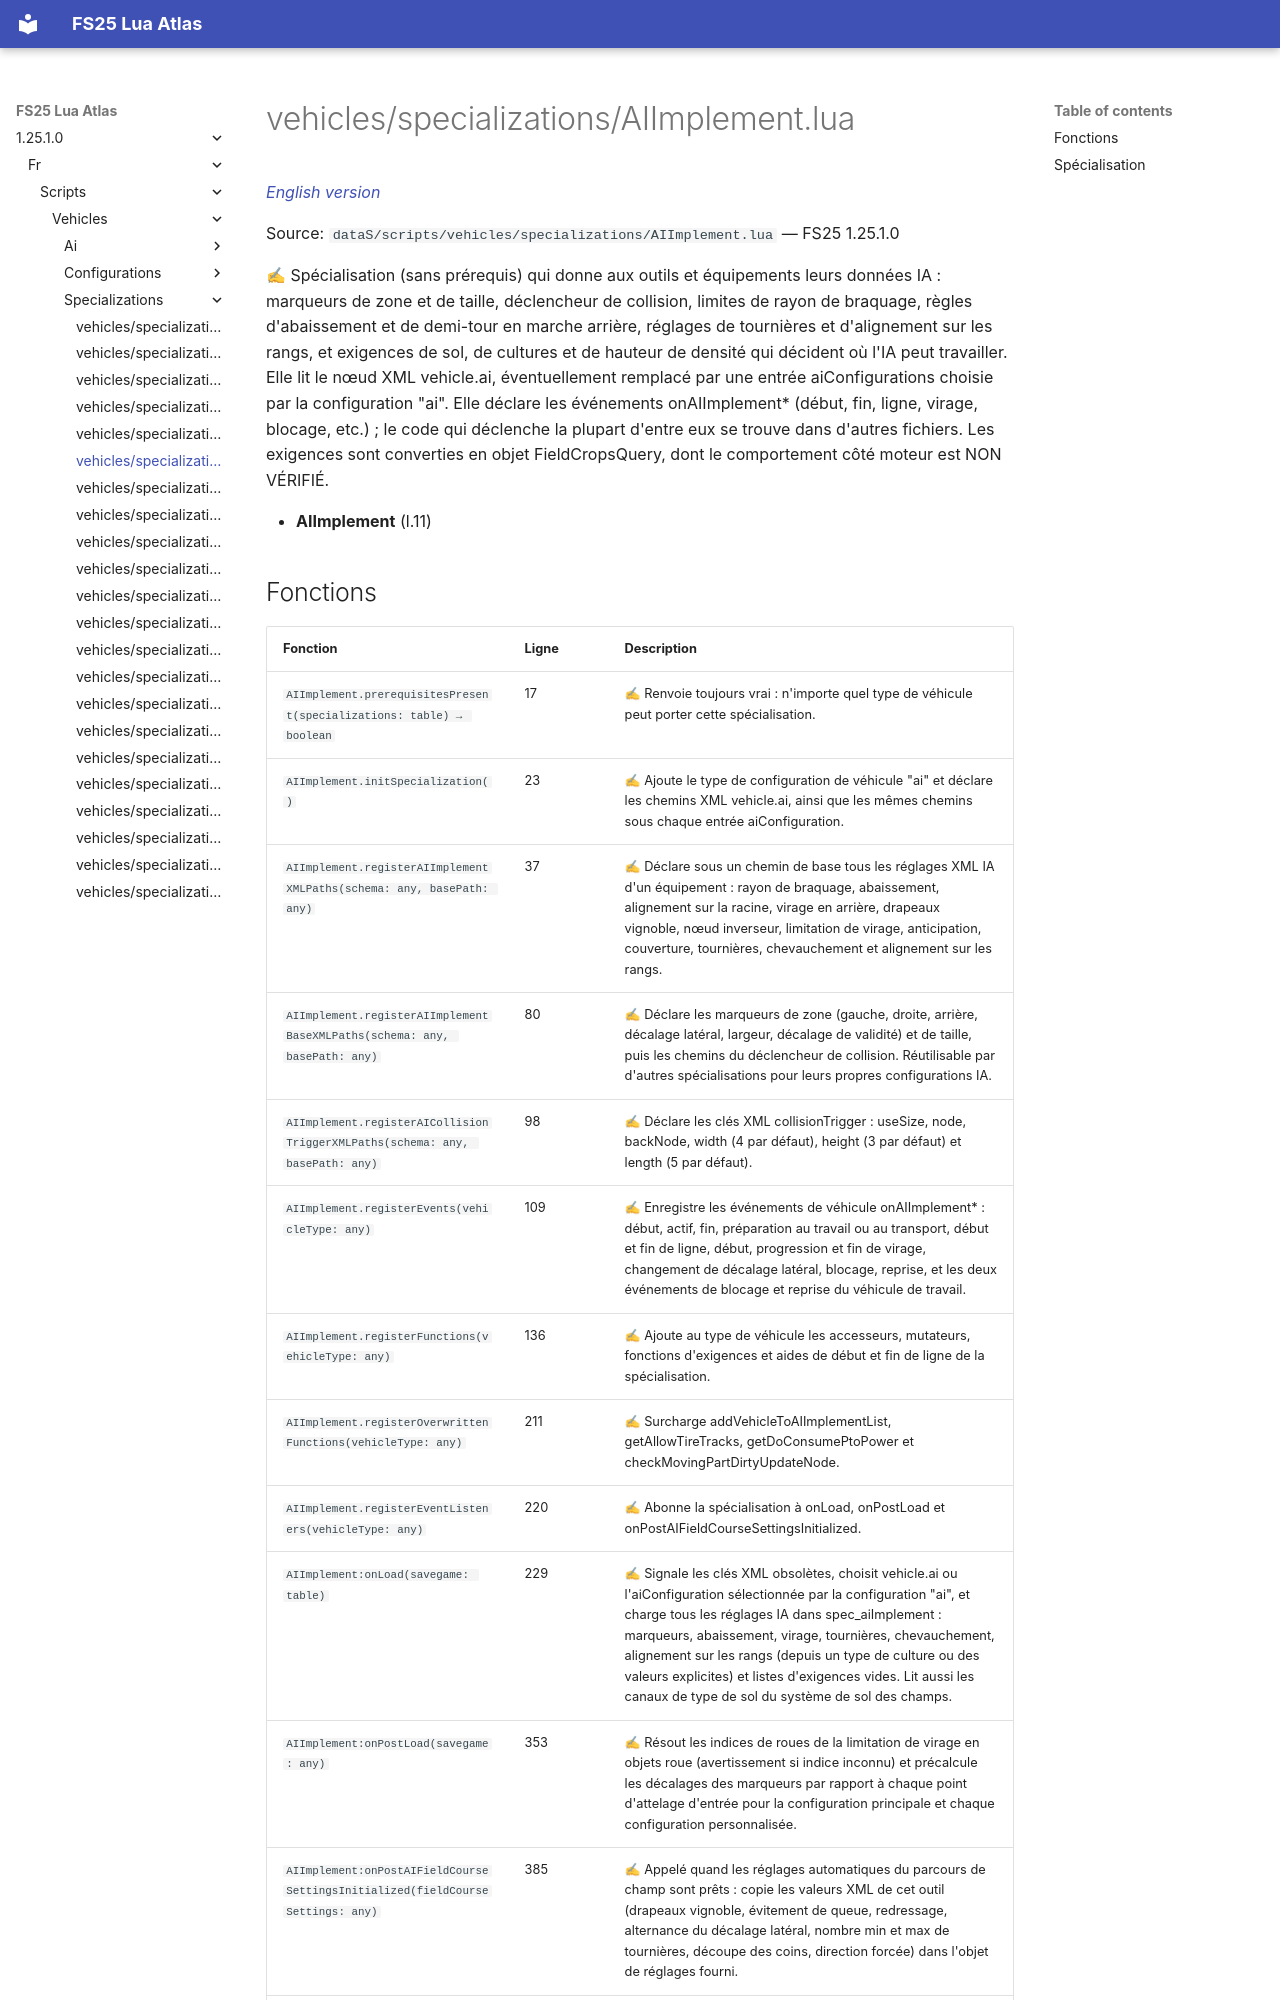

repository: Tim0219800/fs25-lua-atlas · page: 1.25.1.0/fr/scripts/vehicles/specializations/AIImplement.html · generator: mkdocs

# vehicles/specializations/AIImplement.lua

*[English version](../../../../scripts/vehicles/specializations/AIImplement.md)*

Source: `dataS/scripts/vehicles/specializations/AIImplement.lua` — FS25 1.25.1.0

✍ Spécialisation (sans prérequis) qui donne aux outils et équipements leurs données IA : marqueurs de zone et de taille, déclencheur de collision, limites de rayon de braquage, règles d'abaissement et de demi-tour en marche arrière, réglages de tournières et d'alignement sur les rangs, et exigences de sol, de cultures et de hauteur de densité qui décident où l'IA peut travailler. Elle lit le nœud XML vehicle.ai, éventuellement remplacé par une entrée aiConfigurations choisie par la configuration "ai". Elle déclare les événements onAIImplement* (début, fin, ligne, virage, blocage, etc.) ; le code qui déclenche la plupart d'entre eux se trouve dans d'autres fichiers. Les exigences sont converties en objet FieldCropsQuery, dont le comportement côté moteur est NON VÉRIFIÉ.

- **AIImplement** (l.11)
